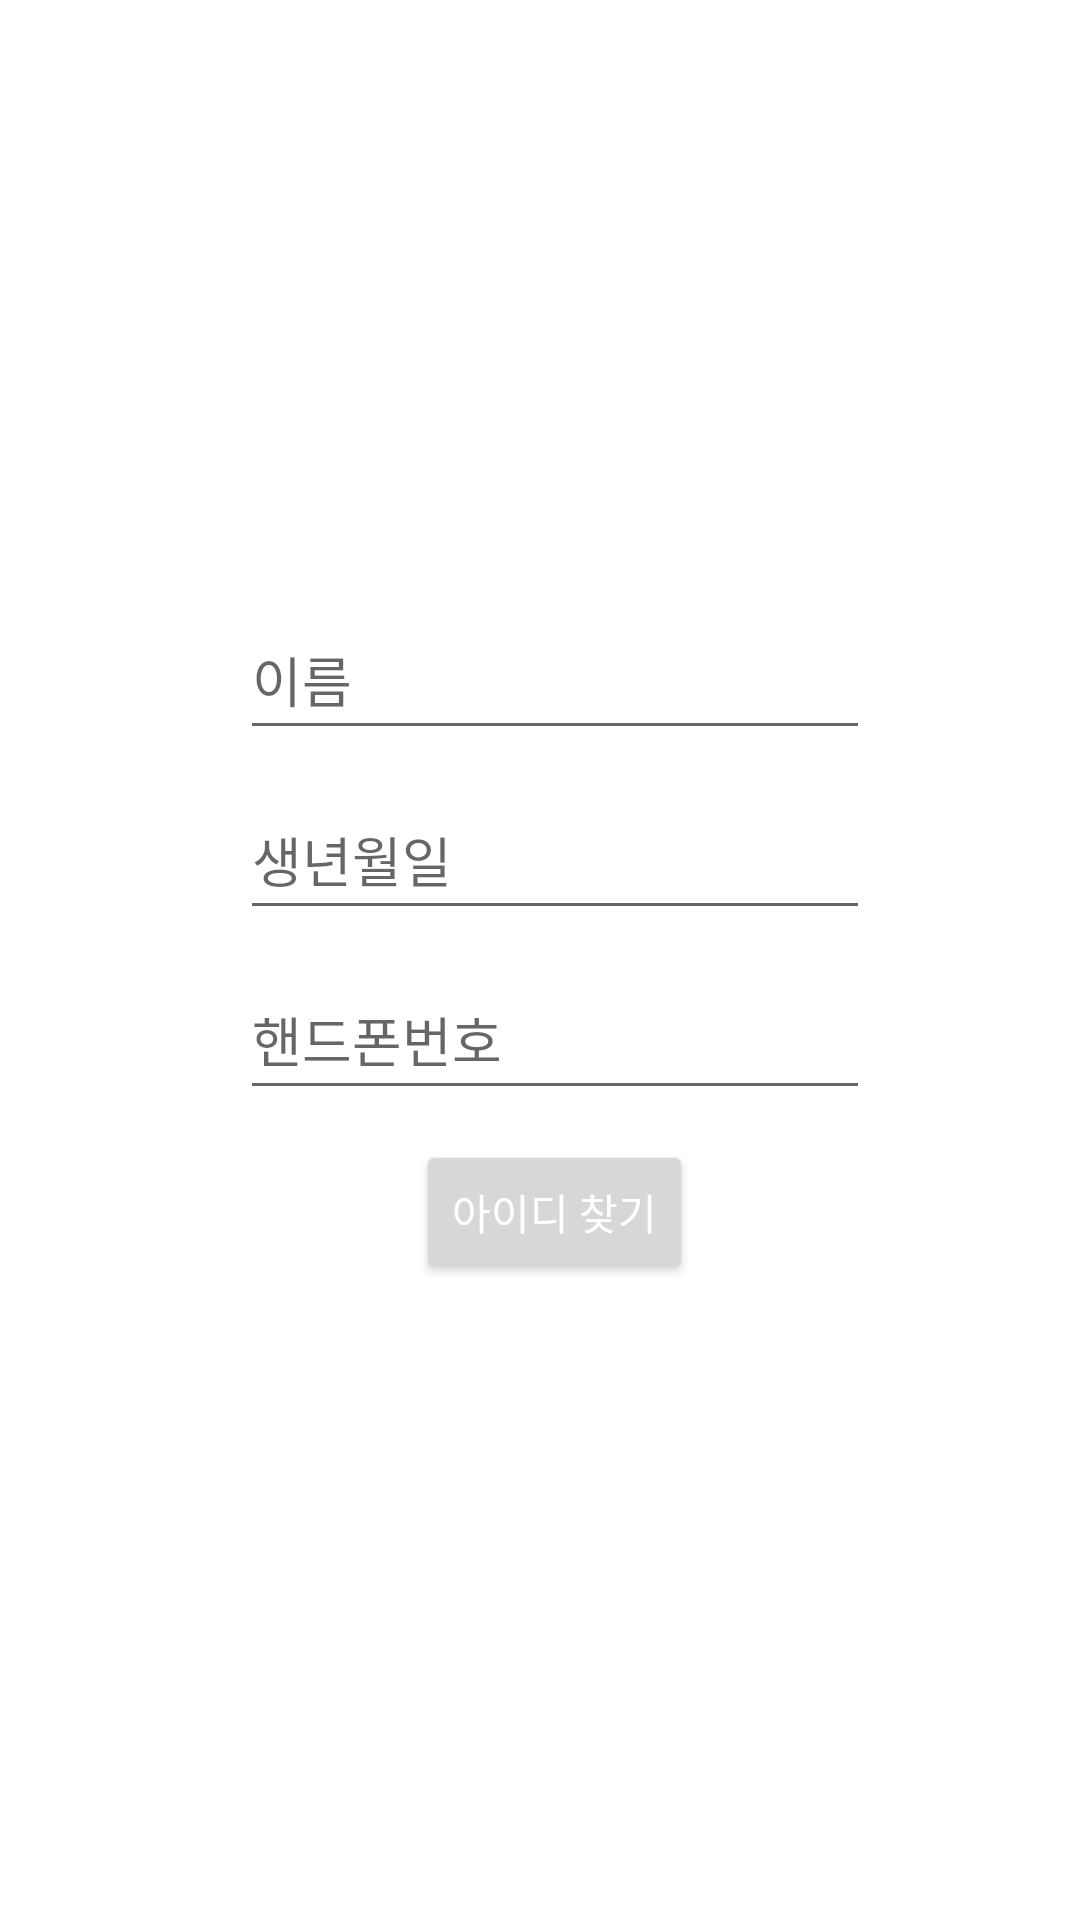

Produce the Android XML layout that renders to this screen, including the resource entries it uses.
<!-- AndroidManifest.xml: application theme AppTheme -->
<!-- res/layout/id_search.xml -->
<FrameLayout xmlns:android="http://schemas.android.com/apk/res/android"
    xmlns:tools="http://schemas.android.com/tools"
    android:layout_width="match_parent"
    android:layout_height="match_parent"
    android:background="#ffffff"

    tools:context=".activity_login">


    <LinearLayout
        android:layout_width="match_parent"
        android:layout_height="717dp"
        android:layout_marginLeft="40dp"
        android:layout_marginTop="200dp"
        android:layout_marginRight="30dp"
        android:layout_marginBottom="30dp"
        android:orientation="vertical"
        android:layout_constraintStart_toStartOf="parent"
        android:layout_constraintTop_toTopOf="parent">

        <EditText
            android:id="@+id/editname"
            android:layout_width="210dp"
            android:layout_height="50dp"
            android:layout_gravity="center"
            android:layout_marginBottom="10dp"
            android:layout_marginStart="0dp"
            android:layout_marginTop="0dp"

            android:ems="10"
            android:hint="이름"
            android:inputType="textPersonName"
            android:text="" />

        <EditText
            android:id="@+id/editbirth"
            android:layout_width="210dp"
            android:layout_height="50dp"
            android:layout_gravity="center"
            android:layout_marginStart="0dp"
            android:layout_marginTop="0dp"

            android:ems="10"
            android:hint="생년월일"
            android:inputType="textPassword" />

        <EditText
            android:id="@+id/editmail"
            android:layout_width="210dp"
            android:layout_height="50dp"
            android:layout_gravity="center"
            android:layout_marginStart="0dp"
            android:layout_marginTop="10dp"

            android:ems="10"
            android:hint="핸드폰번호"
            android:inputType="numberDecimal" />


        <Button
            android:id="@+id/search_ID"
            android:layout_width="wrap_content"
            android:layout_height="wrap_content"
            android:layout_marginStart="0dp"
            android:layout_marginTop="10dp"
            android:layout_gravity="center"
            android:text="아이디 찾기" />







    </LinearLayout>

</FrameLayout>
<!-- resources referenced by this layout -->
<resources>
  <style name="AppTheme" parent="Theme.AppCompat.Light.DarkActionBar">
          
          <item name="colorPrimary">@color/light_blue_900</item>
          <item name="android:textColorPrimary">@android:color/white</item>
          <item name="android:actionBarStyle">@style/MyActionBar</item>
      </style>
  <color name="light_blue_900">#FF01579B</color>
  <style name="MyActionBar" parent="@style/Widget.AppCompat.Light.ActionBar.Solid.Inverse">
          <item name="android:titleTextStyle">@style/MyActionBarTitleText</item>
      </style>
  <style name="MyActionBarTitleText" parent="@style/TextAppearance.AppCompat.Widget.ActionBar.Title">
          <item name="android:textStyle">bold</item>
          
      </style>
</resources>
